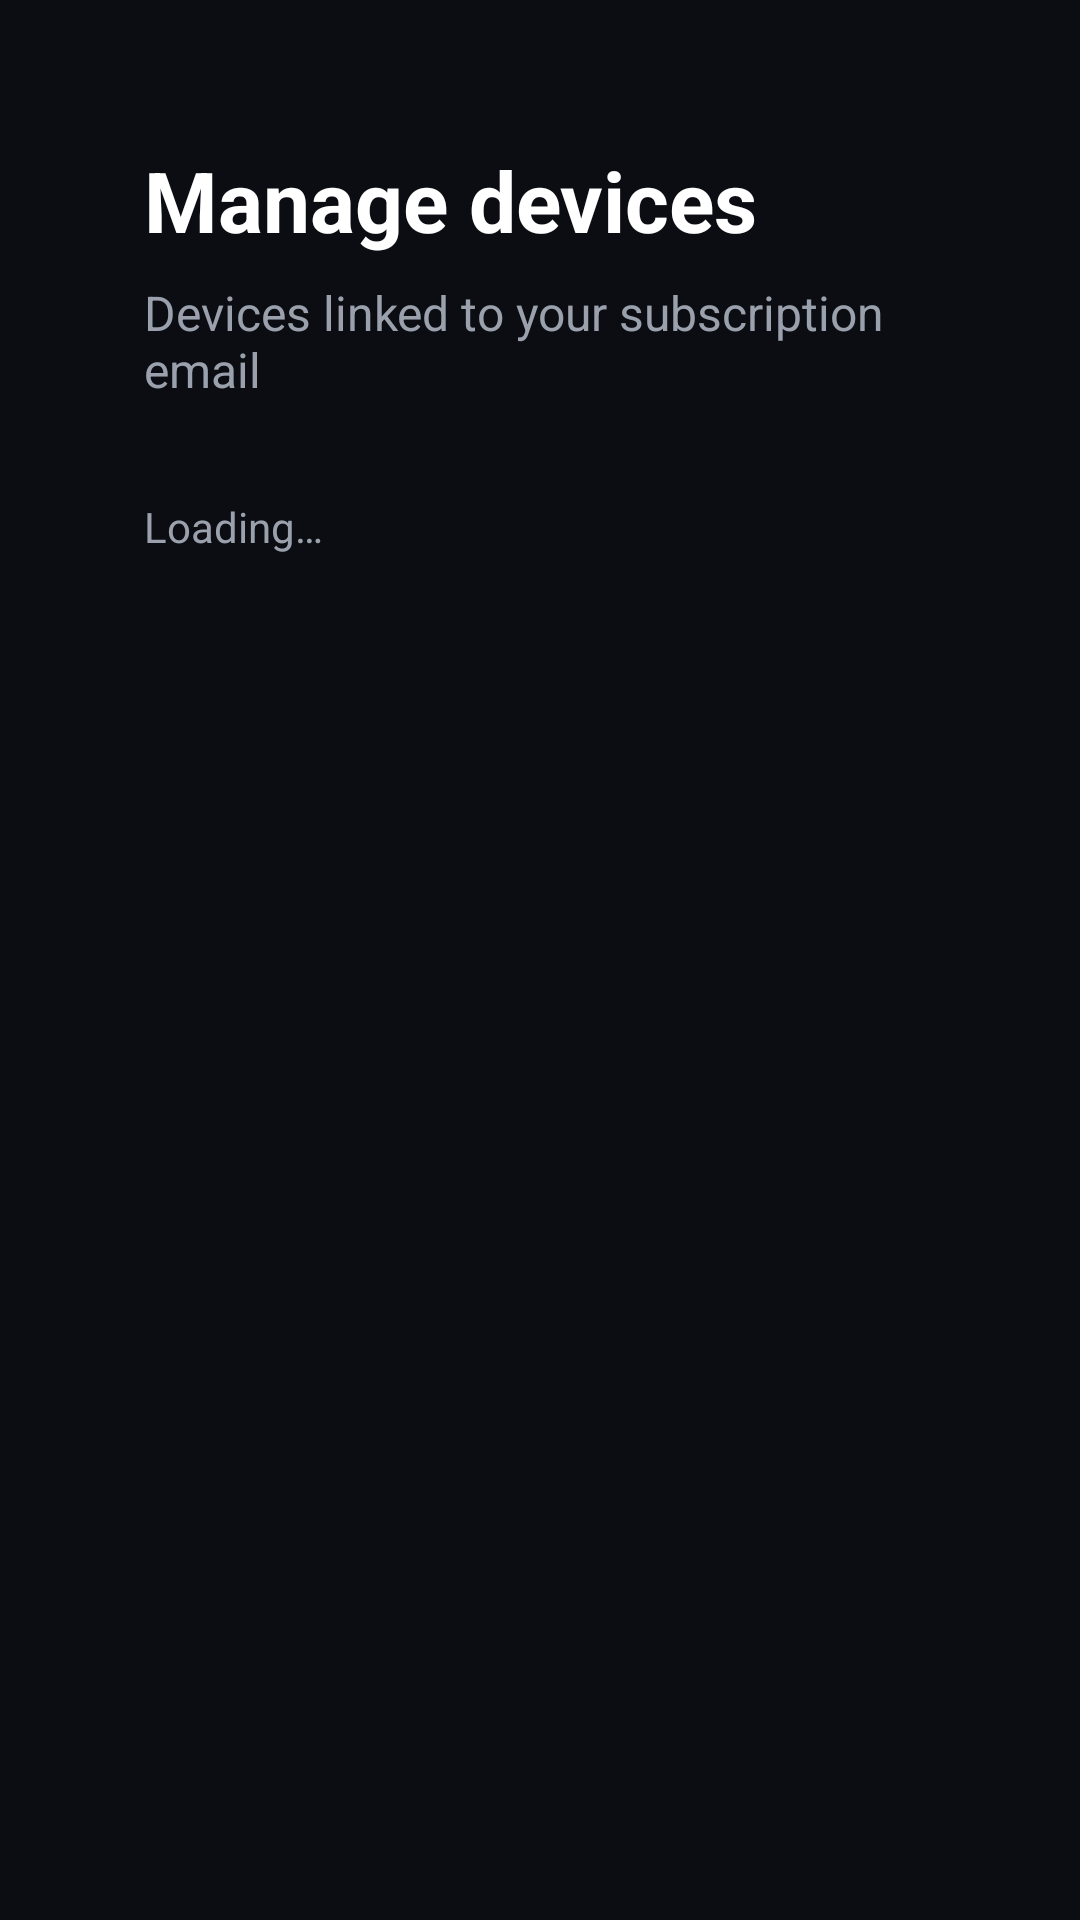

Reconstruct the res/layout file that produces this screen, plus the resources it refers to.
<!-- AndroidManifest.xml: fallback theme Theme.MaterialComponents.DayNight.NoActionBar -->
<!-- res/layout/activity_device_manager.xml -->
<?xml version="1.0" encoding="utf-8"?>
<ScrollView xmlns:android="http://schemas.android.com/apk/res/android"
    android:layout_width="match_parent"
    android:layout_height="match_parent"
    android:background="@color/bg_root">

    <LinearLayout
        android:layout_width="match_parent"
        android:layout_height="wrap_content"
        android:orientation="vertical"
        android:padding="48dp">

        <TextView
            android:layout_width="wrap_content"
            android:layout_height="wrap_content"
            android:text="@string/devices_title"
            android:textColor="@color/text_primary"
            android:textSize="28sp"
            android:textStyle="bold" />

        <TextView
            android:layout_width="wrap_content"
            android:layout_height="wrap_content"
            android:layout_marginTop="8dp"
            android:layout_marginBottom="32dp"
            android:text="@string/devices_subtitle"
            android:textColor="@color/text_secondary"
            android:textSize="16sp" />

        <TextView
            android:id="@+id/devices_status"
            android:layout_width="wrap_content"
            android:layout_height="wrap_content"
            android:layout_marginBottom="16dp"
            android:text="@string/devices_loading"
            android:textColor="@color/text_secondary"
            android:textSize="14sp" />

        <LinearLayout
            android:id="@+id/devices_container"
            android:layout_width="match_parent"
            android:layout_height="wrap_content"
            android:orientation="vertical" />

    </LinearLayout>
</ScrollView>
<!-- resources referenced by this layout -->
<resources>
  <color name="bg_root">#0B0D12</color>
  <color name="text_primary">#FFFFFF</color>
  <color name="text_secondary">#9AA1AC</color>
  <string name="devices_loading">Loading…</string>
  <string name="devices_subtitle">Devices linked to your subscription email</string>
  <string name="devices_title">Manage devices</string>
</resources>
